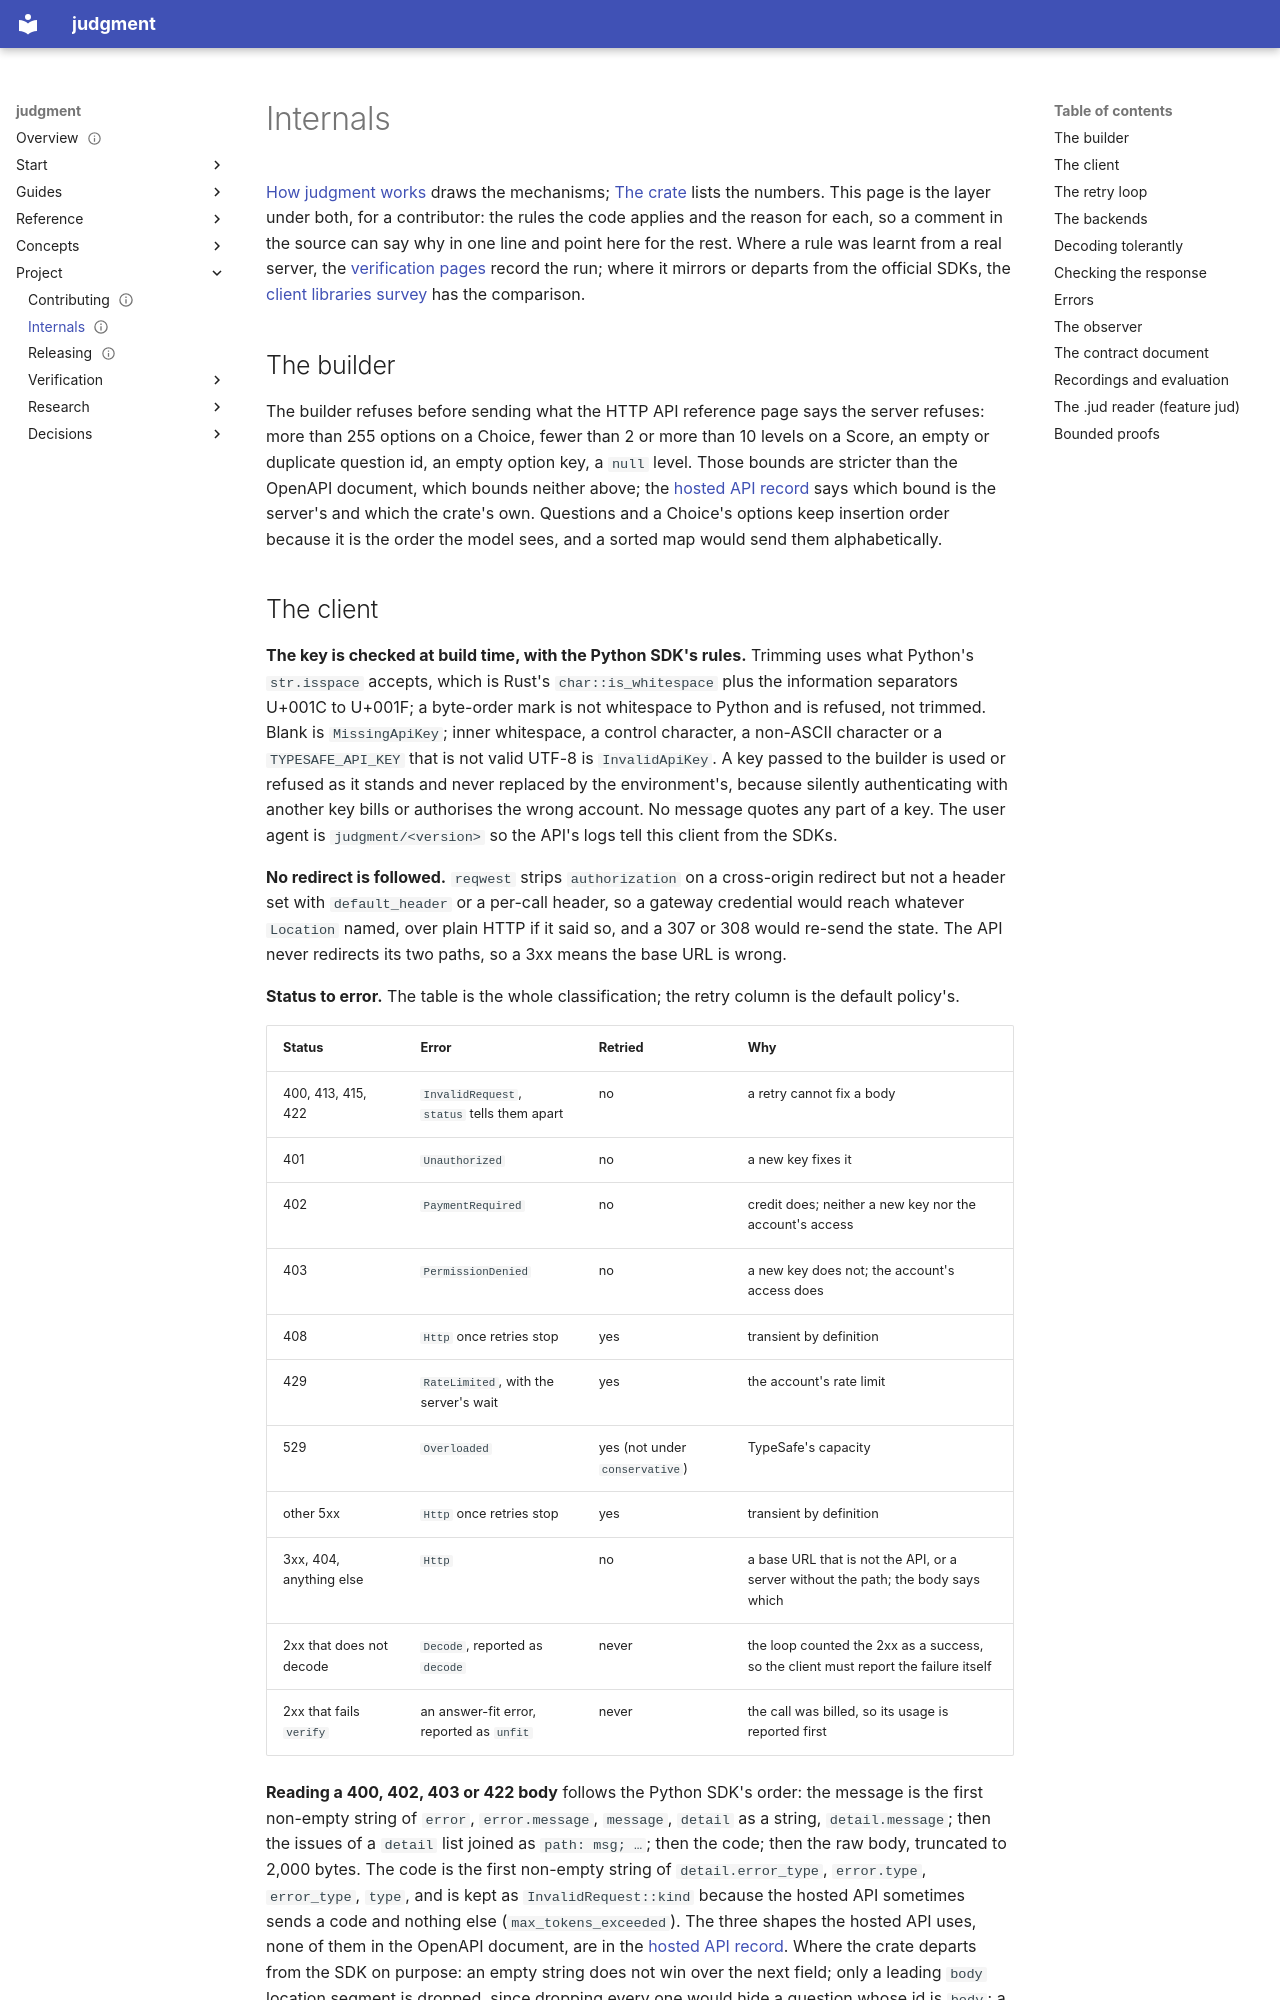

repository: chussenot/judgment · page: project/internals/index.html · generator: mkdocs

---
title: Internals
description: The rules the code applies that the rustdoc states only once, with the reason behind each; the client's key check, status classification and error-body reading, the per-call options, the retry loop's edges, the backends, the tolerant decoder, what the response check leaves unchecked, the observer, the recordings and metrics, the .jud reader, and the bounded proofs.
status: current
last_reviewed: 2026-10-28
tags: [judgment, internals, implementation, decoding, errors, retries, eval, jud, kani]
---

# Internals

[How judgment works](../concepts/how-judgment-works.md) draws the mechanisms; [The crate](../reference/crate.md) lists the numbers. This page is the layer under both, for a contributor: the rules the code applies and the reason for each, so a comment in the source can say why in one line and point here for the rest. Where a rule was learnt from a real server, the [verification pages](verification/method.md) record the run; where it mirrors or departs from the official SDKs, the [client libraries survey](research/system-one-client-libraries.md) has the comparison.

## The builder

The builder refuses before sending what the HTTP API reference page says the server refuses: more than 255 options on a Choice, fewer than 2 or more than 10 levels on a Score, an empty or duplicate question id, an empty option key, a `null` level. Those bounds are stricter than the OpenAPI document, which bounds neither above; the [hosted API record](verification/hosted-typesafe.md) says which bound is the server's and which the crate's own. Questions and a Choice's options keep insertion order because it is the order the model sees, and a sorted map would send them alphabetically.
